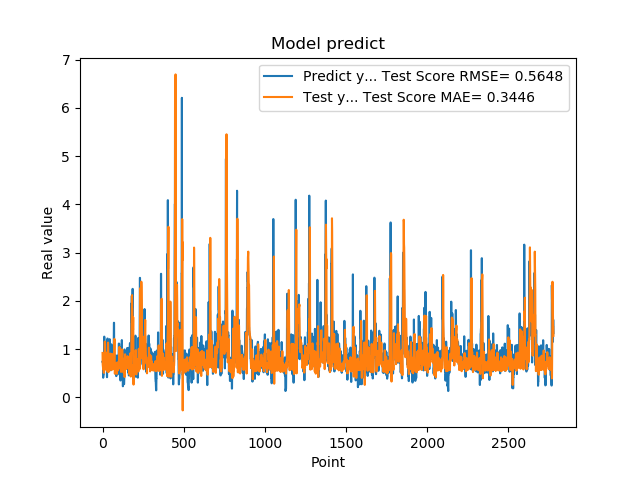

The data file committed next to this chart (first rows):
7.321749925613403320e-01, 9.208869958845649073e-01
7.321749925613403320e-01, 6.829199605460186673e-01
7.640249729156494141e-01, 6.537658770508154582e-01
7.640249729156494141e-01, 6.169387028761783576e-01
4.072830080986022949e-01, 5.825913944457244975e-01
4.752210080623625599e-01, 6.672928995285190013e-01
4.752210080623625599e-01, 6.439612474926775798e-01
8.781340122222900391e-01, 6.265845073045525071e-01
8.781340122222900391e-01, 5.079611352073262198e-01
7.414129972457885742e-01, 6.734808017049376261e-01
1.258002042770385520e+00, 6.821426334755070764e-01
1.258002042770385520e+00, 8.565317768185436442e-01
1.069700956344604492e+00, 9.030179163028758671e-01
1.069700956344604492e+00, 9.317989668500867850e-01
7.274609804153442383e-01, 1.156487577590630256e+00
7.892770171165466309e-01, 1.005477623899051487e+00
7.892770171165466309e-01, 8.137658794060406153e-01
6.237750053405761719e-01, 7.552165807602482239e-01
6.237750053405761719e-01, 5.928670960199403650e-01
6.914690136909484863e-01, 6.488138627915072121e-01
8.557710051536558948e-01, 6.183398844208416456e-01
8.557710051536558948e-01, 5.729795690094001692e-01
7.093830108642578125e-01, 6.497402792710126329e-01
7.093830108642578125e-01, 6.828069714802574852e-01
1.014547944068908691e+00, 6.927895246281150499e-01
1.115731000900268555e+00, 6.722475705747213981e-01
1.115731000900268555e+00, 7.128611497633540184e-01
4.182830154895783026e-01, 8.347920688986949500e-01
4.182830154895783026e-01, 9.291050497498959393e-01
1.002280950546264648e+00, 7.713923862251930164e-01
1.218860983848571777e+00, 6.859426561401050781e-01
1.218860983848571777e+00, 5.312600411264067901e-01
1.143296003341674805e+00, 8.037025478630930309e-01
1.143296003341674805e+00, 1.112811701962304944e+00
6.528189778327941895e-01, 1.135105297133145230e+00
6.746559739112854004e-01, 1.018644904396850848e+00
6.746559739112854004e-01, 8.431885847223314912e-01
6.009536385536193848e-01, 7.464428704970230699e-01
6.009536385536193848e-01, 5.283567498878624091e-01
6.694570183753967285e-01, 6.359896541991985064e-01
6.538079977035522461e-01, 6.222123651015447621e-01
6.538079977035522461e-01, 6.080127100695805753e-01
7.814120054244995117e-01, 6.335822899569761857e-01
7.814120054244995117e-01, 6.430224853071352387e-01
1.206303954124450906e+00, 6.230505781974577939e-01
8.469259738922119141e-01, 7.025517783566730401e-01
8.469259738922119141e-01, 8.150791603213138892e-01
8.286409974098205566e-01, 7.872269636286913785e-01
8.286409974098205566e-01, 9.077263076474235692e-01
6.482390165328979492e-01, 6.732773093987115542e-01
5.623700022697448730e-01, 6.687485592819996105e-01
5.623700022697448730e-01, 6.483710662783510603e-01
7.183309793472290039e-01, 6.330764845846938993e-01
7.183309793472290039e-01, 5.651192636657800250e-01
1.099647998809814453e+00, 6.078999339774826538e-01
9.541710019111632191e-01, 6.587969719676941560e-01
9.541710019111632191e-01, 7.794153151993131745e-01
7.290139794349670410e-01, 7.808386430853356819e-01
7.290139794349670410e-01, 9.010630002102857361e-01
6.694499850273132324e-01, 7.209634564321192318e-01
8.631219863891601562e-01, 6.797163789384393917e-01
... 2,719 more rows
